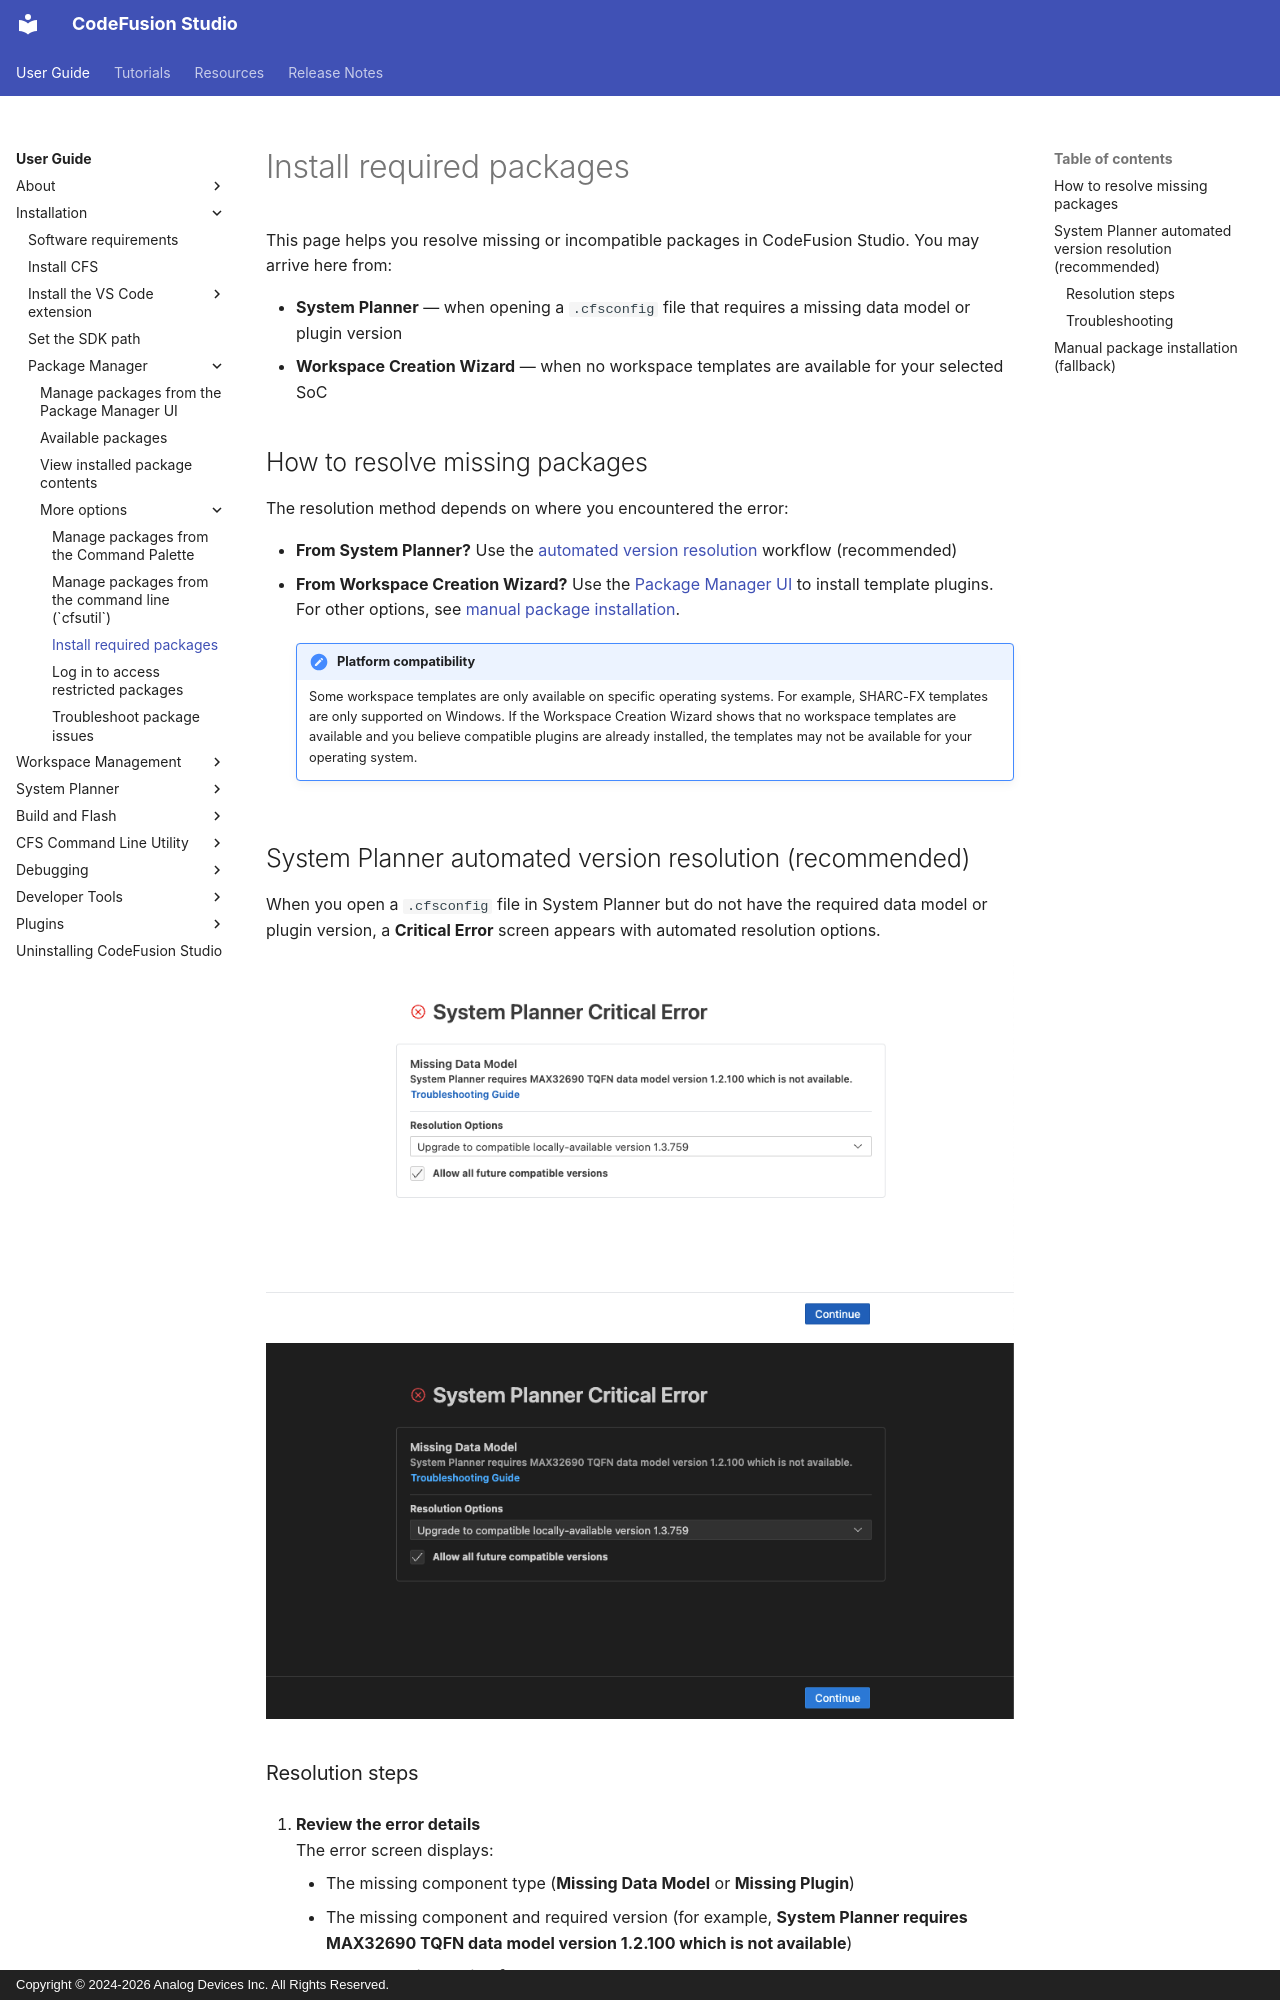

repository: analogdevicesinc/codefusion-studio · page: user-guide/installation/package-manager/install-required/index.html · generator: mkdocs · copyright: Copyright © 2024-2026 Analog Devices Inc. All Rights Reserved.

---
description: Resolve missing packages in CodeFusion Studio using System Planner's automated version resolution workflow or the Package Manager UI.
author: Analog Devices
date: 2026-10-05
# Note: This page is linked from:
# - System Planner Critical Error screen (packages/ide/src/webviews/config-tools/src/screens/error/version-updater/update-resolution-card/update-resolution-card.tsx)
# - Workspace Creation Wizard empty plugins screen (packages/ide/src/webviews/workspace-creation/src/components/workspace-empty-plugins/WorkspaceEmptyPlugins.tsx)
---

# Install required packages

This page helps you resolve missing or incompatible packages in CodeFusion Studio. You may arrive here from:

- **System Planner** — when opening a `.cfsconfig` file that requires a missing data model or plugin version
- **Workspace Creation Wizard** — when no workspace templates are available for your selected SoC

## How to resolve missing packages

The resolution method depends on where you encountered the error:

- **From System Planner?** Use the [automated version resolution](#system-planner-automated-version-resolution-recommended) workflow (recommended)
- **From Workspace Creation Wizard?** Use the [Package Manager UI](manage-packages-ide.md) to install template plugins. For other options, see [manual package installation](#manual-package-installation-fallback).

    !!! note "Platform compatibility"
        Some workspace templates are only available on specific operating systems. For example, SHARC-FX templates are only supported on Windows. If the Workspace Creation Wizard shows that no workspace templates are available and you believe compatible plugins are already installed, the templates may not be available for your operating system.

## System Planner automated version resolution (recommended)

When you open a `.cfsconfig` file in System Planner but do not have the required data model or plugin version, a **Critical Error** screen appears with automated resolution options.

![System Planner Critical Error screen showing missing data model with resolution options menu](./images/system-planner-missing-component-light.png#only-light)
![System Planner Critical Error screen showing missing data model with resolution options menu](./images/system-planner-missing-component-dark.png#only-dark)
